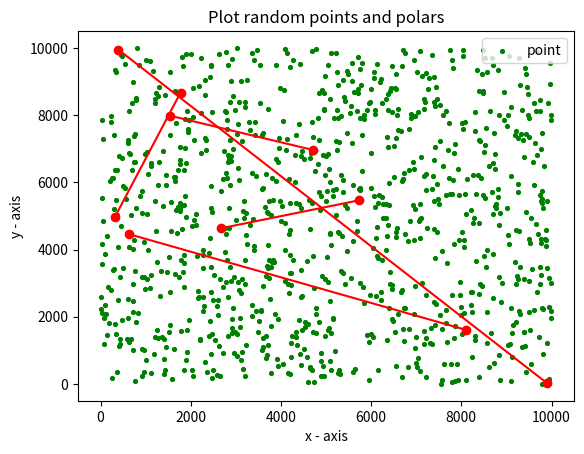

Generate this figure with matplotlib:
import random
import matplotlib.pyplot as plt

N_POINT = 10000
N_DIMENSION = 2

# an example of two dimension space
random.seed(30)


def random_point(dimension=2, min_c=0, max_c=N_POINT):
    return [random.randint(min_c, max_c) for n,_ in enumerate(range(dimension))]


def distance(p1=[], p2=[]):
    d = 0
    d += (p1[0] - p2[0]) ** 2 + (p1[1] - p2[1]) ** 2
    return d


def projection(p=[], polar=[]):
    left = [polar[0], polar[1]]
    right = [polar[2], polar[3]]

    # find point near left or right
    if distance(p, left) <= distance(p, right):
        return 0  # near the left point
    else:
        return 1  # near the right point


def main():
    pop = [random_point() for _ in range(1000)]
    # print(listOfRandomPoint)
    polar = []

    x = [c[0] for c in pop]
    y = [c[1] for c in pop]
    y = [c[1] for c in pop]
    pop = sorted(pop, key=lambda l: l[1], reverse=True)
    randomP = pop[500]
    # print(randomP)

    # find the longest polar
    ds = [distance(i, randomP) for i in pop]
    east = pop[ds.index(max(ds))]
    ds = [distance(i, east) for i in pop]
    west = pop[ds.index(max(ds))]

    if east[0] < west[0]:
        polar.append(east + west)
    else:
        polar.append(west + east)

    # generate another 4 polars
    for _ in range(4):
        p1, p2 = random.sample(pop, 2)
        if p1[0] < p2[0]:
            polar.append(p1 + p2)
        else:
            polar.append(p2 + p1)
    print("All polars:", polar)

    plt.scatter(x, y, label="point", color="green", marker=".", s=30)
    plt.xlabel('x - axis')
    plt.ylabel('y - axis')
    plt.title('Plot random points and polars')
    for i in range(len(polar)):
        # print(polar[i])
        p1 = [polar[i][0], polar[i][1]]
        p2 = [polar[i][2], polar[i][3]]
        plt.plot(p1, p2, 'ro-')
    # plt.plot(east, west, 'ro-')
    plt.legend()
    plt.show()

    # label = {}
    label = []
    for i, x in enumerate(pop):
        cell = []
        for j, p in enumerate(polar):
            # print(x, p, projection(x, p))
            cell.append(projection(x, p))
            # label[i, j] = projection(x, p)
        label.append(cell)

    print(label)


if __name__ == "__main__":
    main()
